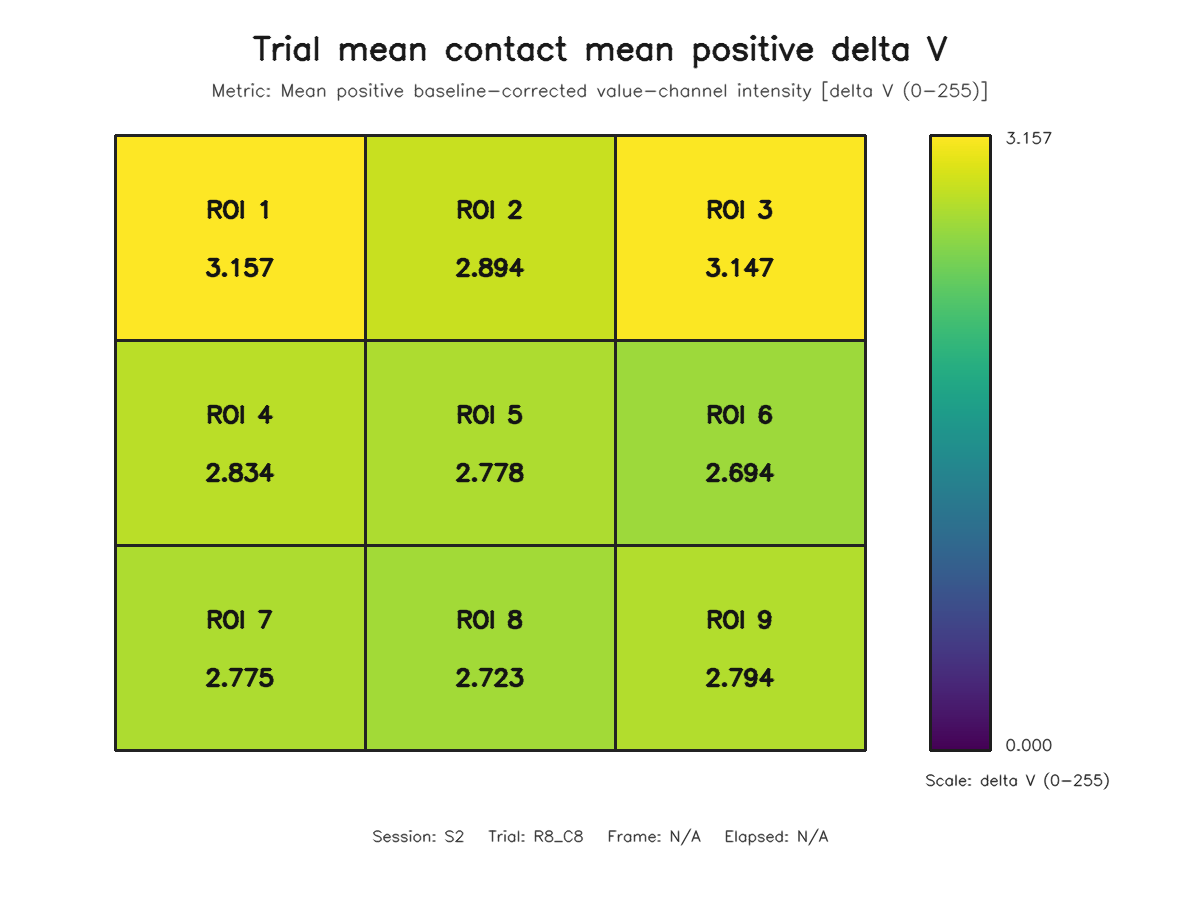

The file beside this chart, header and first rows:
roi, row, column, value
1, 1, 1, 3.157
2, 1, 2, 2.894
3, 1, 3, 3.147
4, 2, 1, 2.834
5, 2, 2, 2.778
6, 2, 3, 2.694
7, 3, 1, 2.775
8, 3, 2, 2.723
9, 3, 3, 2.794
